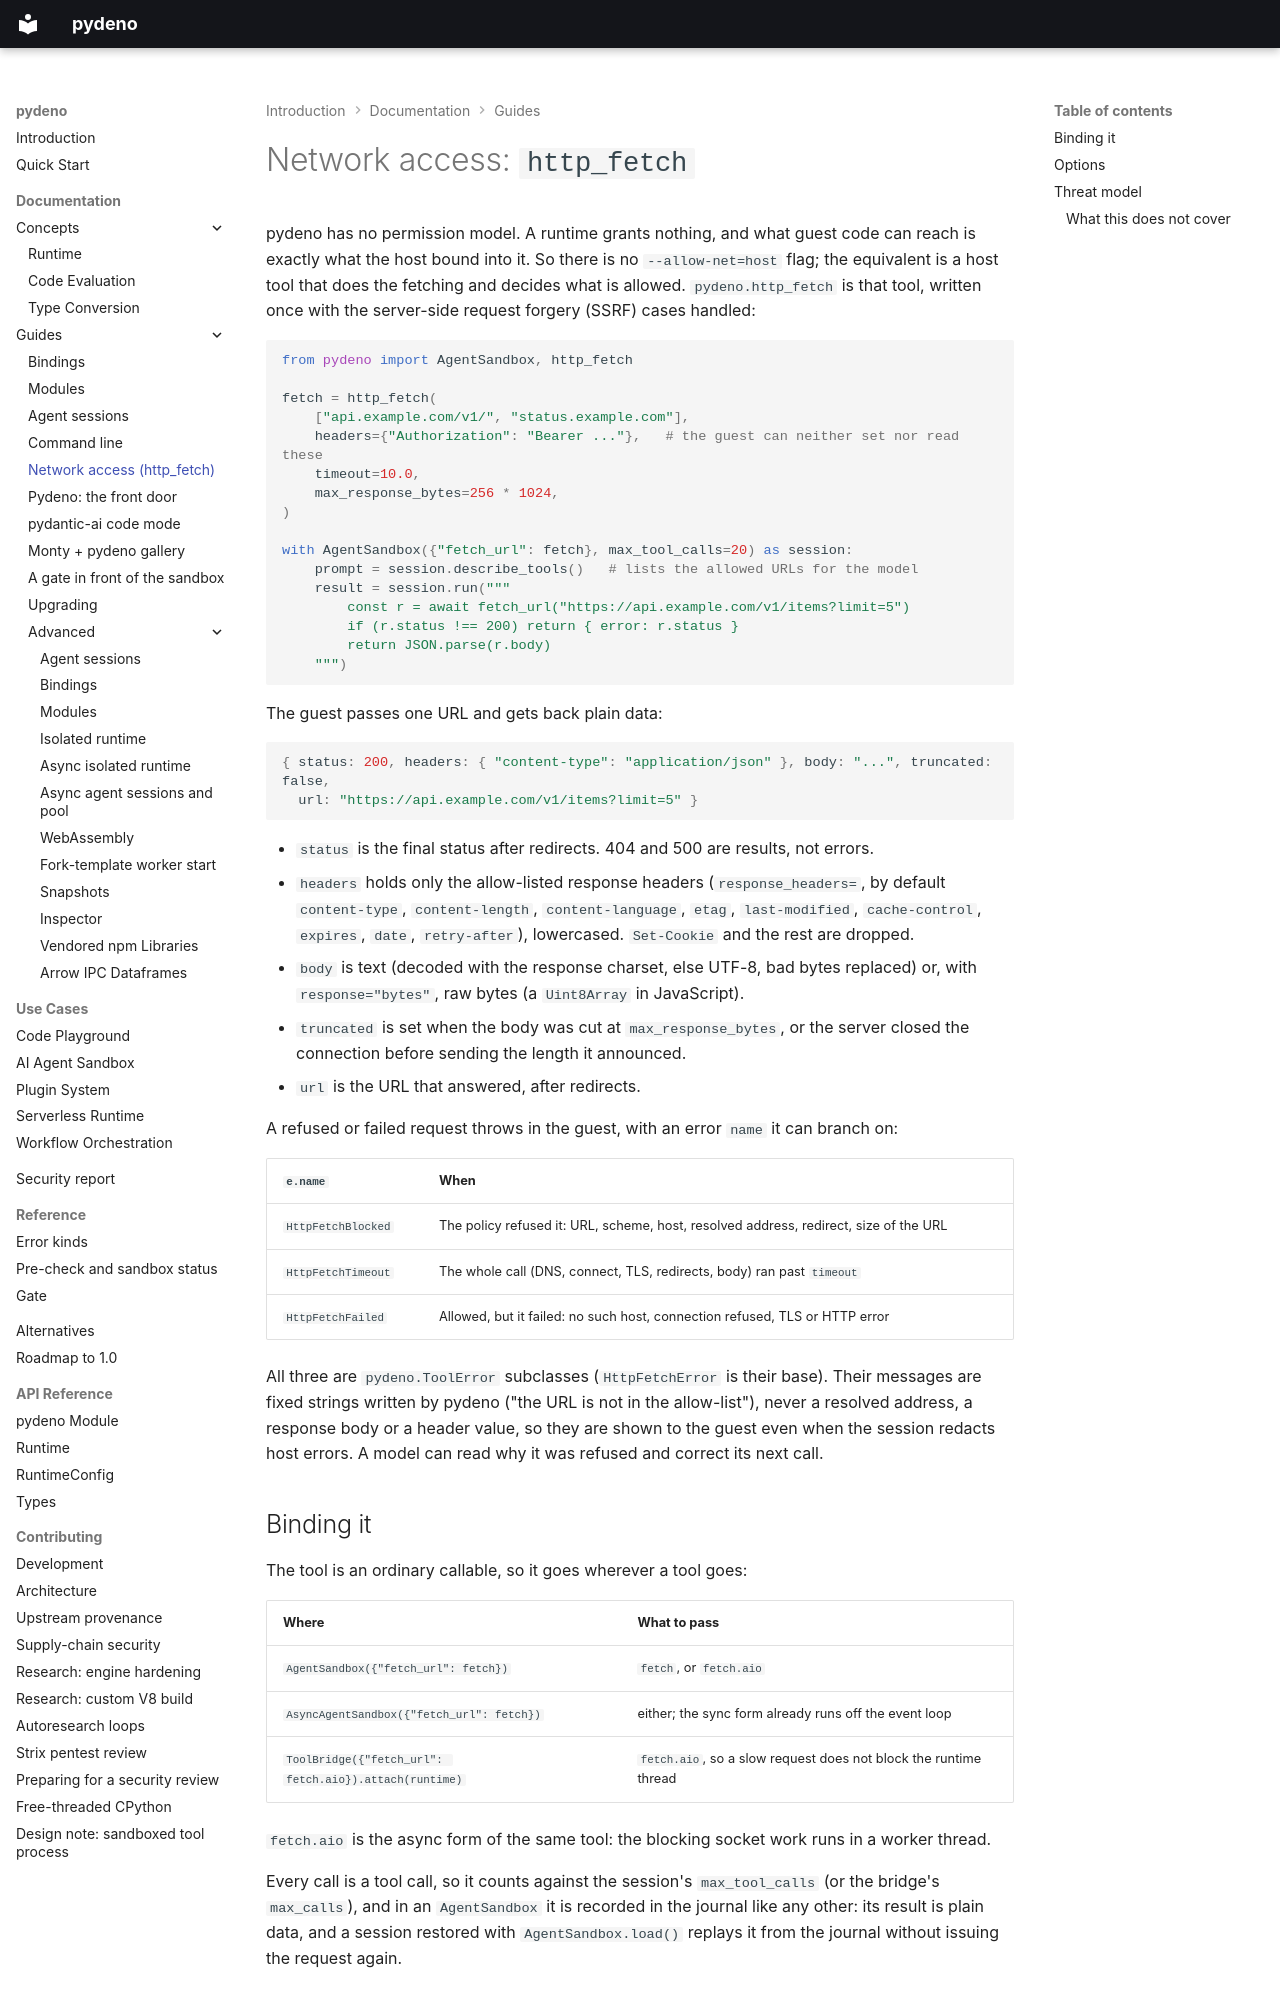

repository: bmsuisse/pydeno · page: guides/http-fetch/index.html · generator: mkdocs

# Network access: `http_fetch`

pydeno has no permission model. A runtime grants nothing, and what guest code can reach is exactly
what the host bound into it. So there is no `--allow-net=host` flag; the equivalent is a host tool
that does the fetching and decides what is allowed. `pydeno.http_fetch` is that tool, written once
with the server-side request forgery (SSRF) cases handled:

```python
from pydeno import AgentSandbox, http_fetch

fetch = http_fetch(
    ["api.example.com/v1/", "status.example.com"],
    headers={"Authorization": "Bearer ..."},   # the guest can neither set nor read these
    timeout=10.0,
    max_response_bytes=256 * 1024,
)

with AgentSandbox({"fetch_url": fetch}, max_tool_calls=20) as session:
    prompt = session.describe_tools()   # lists the allowed URLs for the model
    result = session.run("""
        const r = await fetch_url("https://api.example.com/v1/items?limit=5")
        if (r.status !== 200) return { error: r.status }
        return JSON.parse(r.body)
    """)
```

The guest passes one URL and gets back plain data:

```js
{ status: 200, headers: { "content-type": "application/json" }, body: "...", truncated: false,
  url: "https://api.example.com/v1/items?limit=5" }
```

- `status` is the final status after redirects. 404 and 500 are results, not errors.
- `headers` holds only the allow-listed response headers (`response_headers=`, by default
  `content-type`, `content-length`, `content-language`, `etag`, `last-modified`, `cache-control`,
  `expires`, `date`, `retry-after`), lowercased. `Set-Cookie` and the rest are dropped.
- `body` is text (decoded with the response charset, else UTF-8, bad bytes replaced) or, with
  `response="bytes"`, raw bytes (a `Uint8Array` in JavaScript).
- `truncated` is set when the body was cut at `max_response_bytes`, or the server closed the
  connection before sending the length it announced.
- `url` is the URL that answered, after redirects.

A refused or failed request throws in the guest, with an error `name` it can branch on:

| `e.name` | When |
|---|---|
| `HttpFetchBlocked` | The policy refused it: URL, scheme, host, resolved address, redirect, size of the URL |
| `HttpFetchTimeout` | The whole call (DNS, connect, TLS, redirects, body) ran past `timeout` |
| `HttpFetchFailed` | Allowed, but it failed: no such host, connection refused, TLS or HTTP error |

All three are `pydeno.ToolError` subclasses (`HttpFetchError` is their base). Their messages are
fixed strings written by pydeno ("the URL is not in the allow-list"), never a resolved address,
a response body or a header value, so they are shown to the guest even when the session redacts
host errors. A model can read why it was refused and correct its next call.

## Binding it

The tool is an ordinary callable, so it goes wherever a tool goes:

| Where | What to pass |
|---|---|
| `AgentSandbox({"fetch_url": fetch})` | `fetch`, or `fetch.aio` |
| `AsyncAgentSandbox({"fetch_url": fetch})` | either; the sync form already runs off the event loop |
| `ToolBridge({"fetch_url": fetch.aio}).attach(runtime)` | `fetch.aio`, so a slow request does not block the runtime thread |

`fetch.aio` is the async form of the same tool: the blocking socket work runs in a worker thread.

Every call is a tool call, so it counts against the session's `max_tool_calls` (or the bridge's
`max_calls`), and in an `AgentSandbox` it is recorded in the journal like any other: its result is
plain data, and a session restored with `AgentSandbox.load()` replays it from the journal without
issuing the request again.
